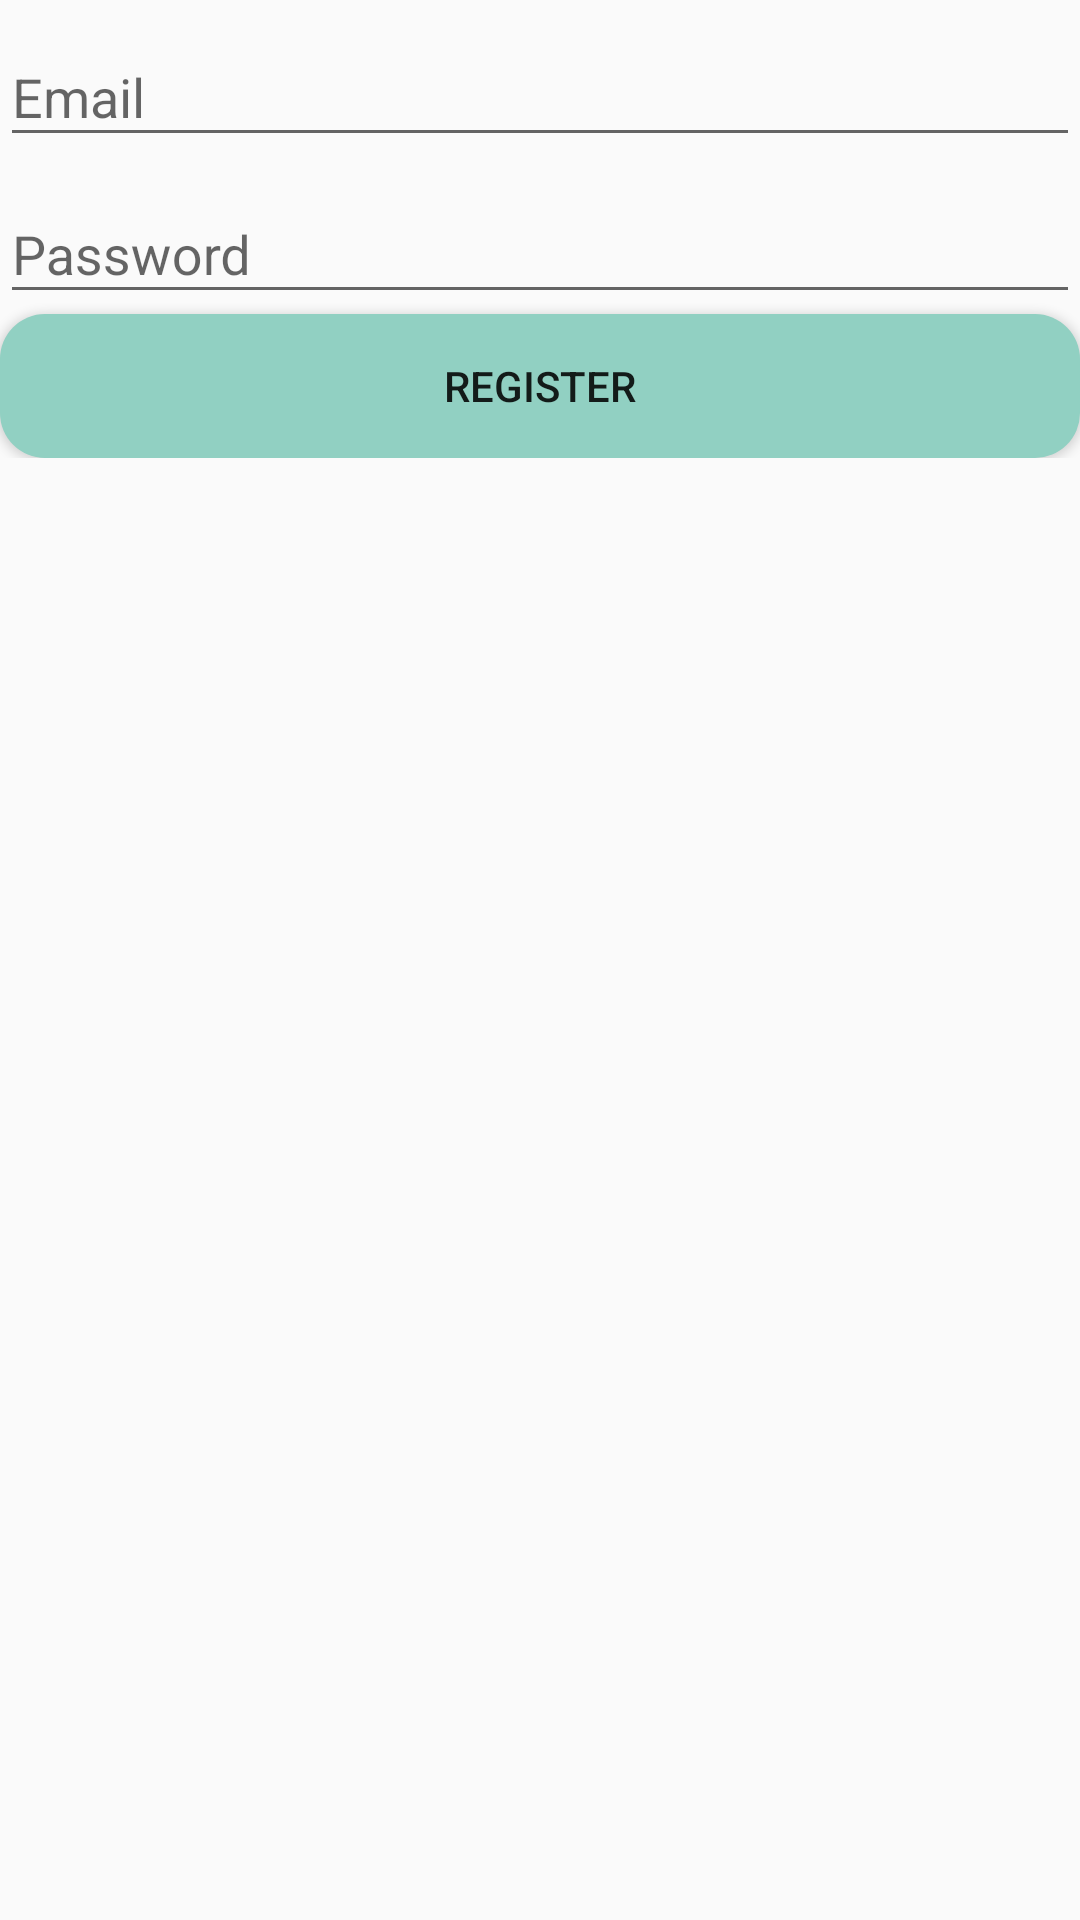

This screen was rendered from an Android layout file. Write that file and the resources it references.
<!-- AndroidManifest.xml: application theme Theme.AppCompat.Light.NoActionBar -->
<!-- res/layout/fragment_register.xml -->
<?xml version="1.0" encoding="utf-8"?>

<FrameLayout xmlns:android="http://schemas.android.com/apk/res/android"
    xmlns:tools="http://schemas.android.com/tools"
    android:layout_width="match_parent"
    android:layout_height="match_parent"
    tools:context=".ui.home.user.data.management.RegisterFragment">

    <ScrollView
        android:id="@+id/login_form"
        android:layout_width="match_parent"
        android:layout_height="match_parent">

        <LinearLayout
            android:id="@+id/email_register_form"
            android:layout_width="match_parent"
            android:layout_height="wrap_content"
            android:orientation="vertical">

            <com.google.android.material.textfield.TextInputLayout
                android:layout_width="match_parent"
                android:layout_height="wrap_content">

                <AutoCompleteTextView
                    android:id="@+id/email"
                    android:layout_width="match_parent"
                    android:layout_height="wrap_content"
                    android:hint="@string/prompt_email"
                    android:inputType="textEmailAddress"
                    android:maxLines="1"
                    android:singleLine="true" />

            </com.google.android.material.textfield.TextInputLayout>

            <com.google.android.material.textfield.TextInputLayout
                android:layout_width="match_parent"
                android:layout_height="wrap_content">

                <EditText
                    android:id="@+id/password"
                    android:layout_width="match_parent"
                    android:layout_height="wrap_content"
                    android:hint="@string/prompt_password"
                    android:imeActionId="6"
                    android:imeActionLabel="@string/action_sign_in_short"
                    android:imeOptions="actionUnspecified"
                    android:inputType="textPassword"
                    android:maxLines="1"
                    android:singleLine="true" />

            </com.google.android.material.textfield.TextInputLayout>

            <Button
                android:id="@+id/button_register"
                android:layout_width="match_parent"
                android:layout_height="wrap_content"
                android:background="@drawable/roundbutton"
                android:text="@string/register" />

        </LinearLayout>
    </ScrollView>
</FrameLayout>
<!-- resources referenced by this layout -->
<resources>
  <!-- drawable roundbutton (drawable) -->
  <?xml version="1.0" encoding="utf-8"?>
  
  <shape xmlns:android="http://schemas.android.com/apk/res/android" android:shape="rectangle" android:padding="10dp">
      <corners android:radius="15dp"/> // if you want clear round shape then make radius size is half of your  button`s height.
      <solid android:color="#91d0c2"/> // Button Colour
      <padding
          android:bottom="5dp"
          android:left="10dp"
          android:right="10dp"
          android:top="5dp"/>
  </shape>
  <string name="action_sign_in_short">Sign in</string>
  <string name="prompt_email">Email</string>
  <string name="prompt_password">Password</string>
  <string name="register">Register</string>
</resources>
